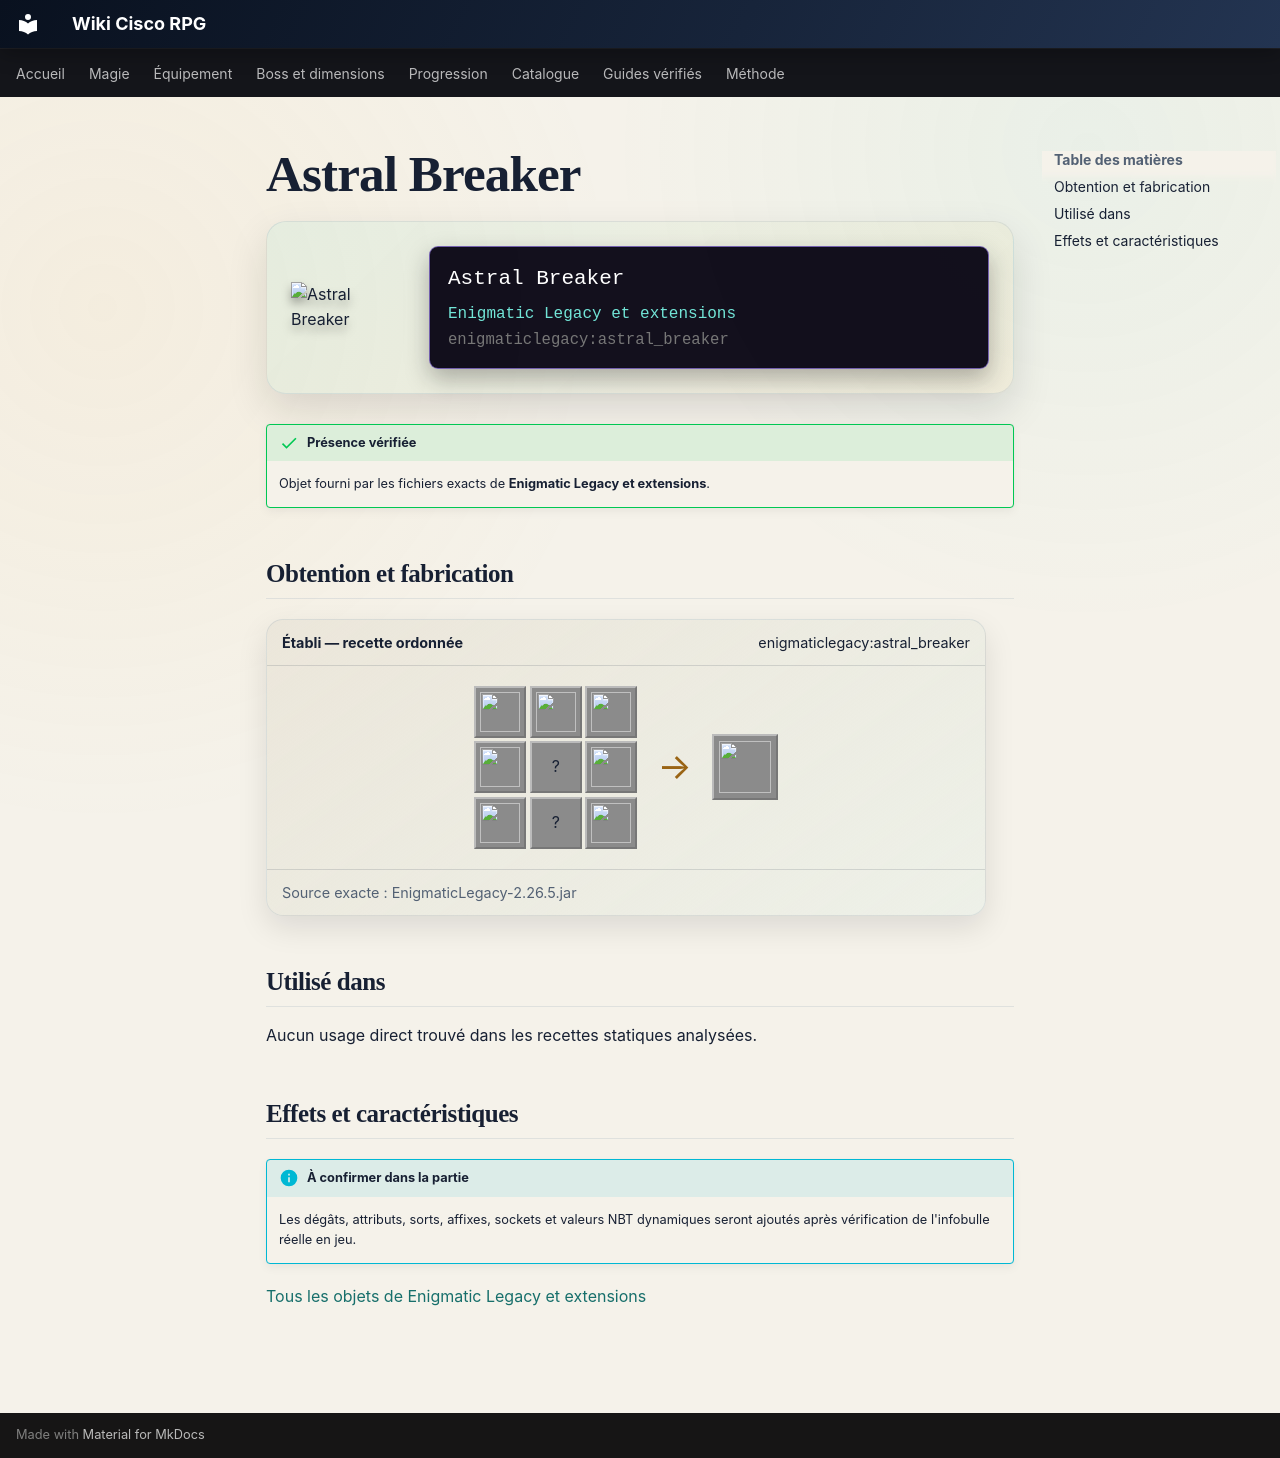

repository: Kloups-Dev/wiki-cisco-rpg · page: catalogue/objets/enigmaticlegacy/astral_breaker/index.html · generator: mkdocs

# Astral Breaker

<div class="mc-item-showcase">
<img class="mc-item-icon" src="../../../../assets/generated/items/enigmaticlegacy/astral_breaker.png" alt="Astral Breaker">
<div class="mc-tooltip-card">
<div class="mc-tooltip-card__name">Astral Breaker</div>
<div class="mc-tooltip-card__mod">Enigmatic Legacy et extensions</div>
<div class="mc-tooltip-card__id">enigmaticlegacy:astral_breaker</div>
</div>
</div>

!!! success "Présence vérifiée"
    Objet fourni par les fichiers exacts de **Enigmatic Legacy et extensions**.

## Obtention et fabrication

<div class="jei-recipe"><div class="jei-recipe__head"><strong>Établi — recette ordonnée</strong><span>enigmaticlegacy:astral_breaker</span></div><div class="jei-recipe__body"><div class="jei-grid"><a class="jei-slot" href="../../../../catalogue/objets/enigmaticlegacy/astral_dust/" title="Astral Dust (enigmaticlegacy:astral_dust)"><img src="../../../../assets/generated/items/enigmaticlegacy/astral_dust.png" alt="" loading="lazy"></a><a class="jei-slot" href="../../../../catalogue/objets/enigmaticlegacy/etherium_axe/" title="Etherium Waraxe (enigmaticlegacy:etherium_axe)"><img src="../../../../assets/generated/items/enigmaticlegacy/etherium_axe.png" alt="" loading="lazy"></a><a class="jei-slot" href="../../../../catalogue/objets/enigmaticlegacy/astral_dust/" title="Astral Dust (enigmaticlegacy:astral_dust)"><img src="../../../../assets/generated/items/enigmaticlegacy/astral_dust.png" alt="" loading="lazy"></a><a class="jei-slot" href="../../../../catalogue/objets/enigmaticlegacy/etherium_pickaxe/" title="Etherium Pickaxe (enigmaticlegacy:etherium_pickaxe)"><img src="../../../../assets/generated/items/enigmaticlegacy/etherium_pickaxe.png" alt="" loading="lazy"></a><span class="jei-slot" title="Ender Eye (minecraft:ender_eye)">?</span><a class="jei-slot" href="../../../../catalogue/objets/enigmaticlegacy/etherium_shovel/" title="Etherium Shovel (enigmaticlegacy:etherium_shovel)"><img src="../../../../assets/generated/items/enigmaticlegacy/etherium_shovel.png" alt="" loading="lazy"></a><a class="jei-slot" href="../../../../catalogue/objets/enigmaticlegacy/astral_dust/" title="Astral Dust (enigmaticlegacy:astral_dust)"><img src="../../../../assets/generated/items/enigmaticlegacy/astral_dust.png" alt="" loading="lazy"></a><span class="jei-slot" title="Dragon Breath (minecraft:dragon_breath)">?</span><a class="jei-slot" href="../../../../catalogue/objets/enigmaticlegacy/astral_dust/" title="Astral Dust (enigmaticlegacy:astral_dust)"><img src="../../../../assets/generated/items/enigmaticlegacy/astral_dust.png" alt="" loading="lazy"></a></div><span class="jei-arrow">→</span><span class="jei-slot jei-slot--result"><img src="../../../../assets/generated/items/enigmaticlegacy/astral_breaker.png" alt=""></span></div><div class="jei-recipe__source">Source exacte : EnigmaticLegacy-2.26.5.jar</div></div>

## Utilisé dans

Aucun usage direct trouvé dans les recettes statiques analysées.

## Effets et caractéristiques

!!! info "À confirmer dans la partie"
    Les dégâts, attributs, sorts, affixes, sockets et valeurs NBT dynamiques seront ajoutés après vérification de l'infobulle réelle en jeu.

[Tous les objets de Enigmatic Legacy et extensions](../../../contenu/enigmatic-legacy.md)
